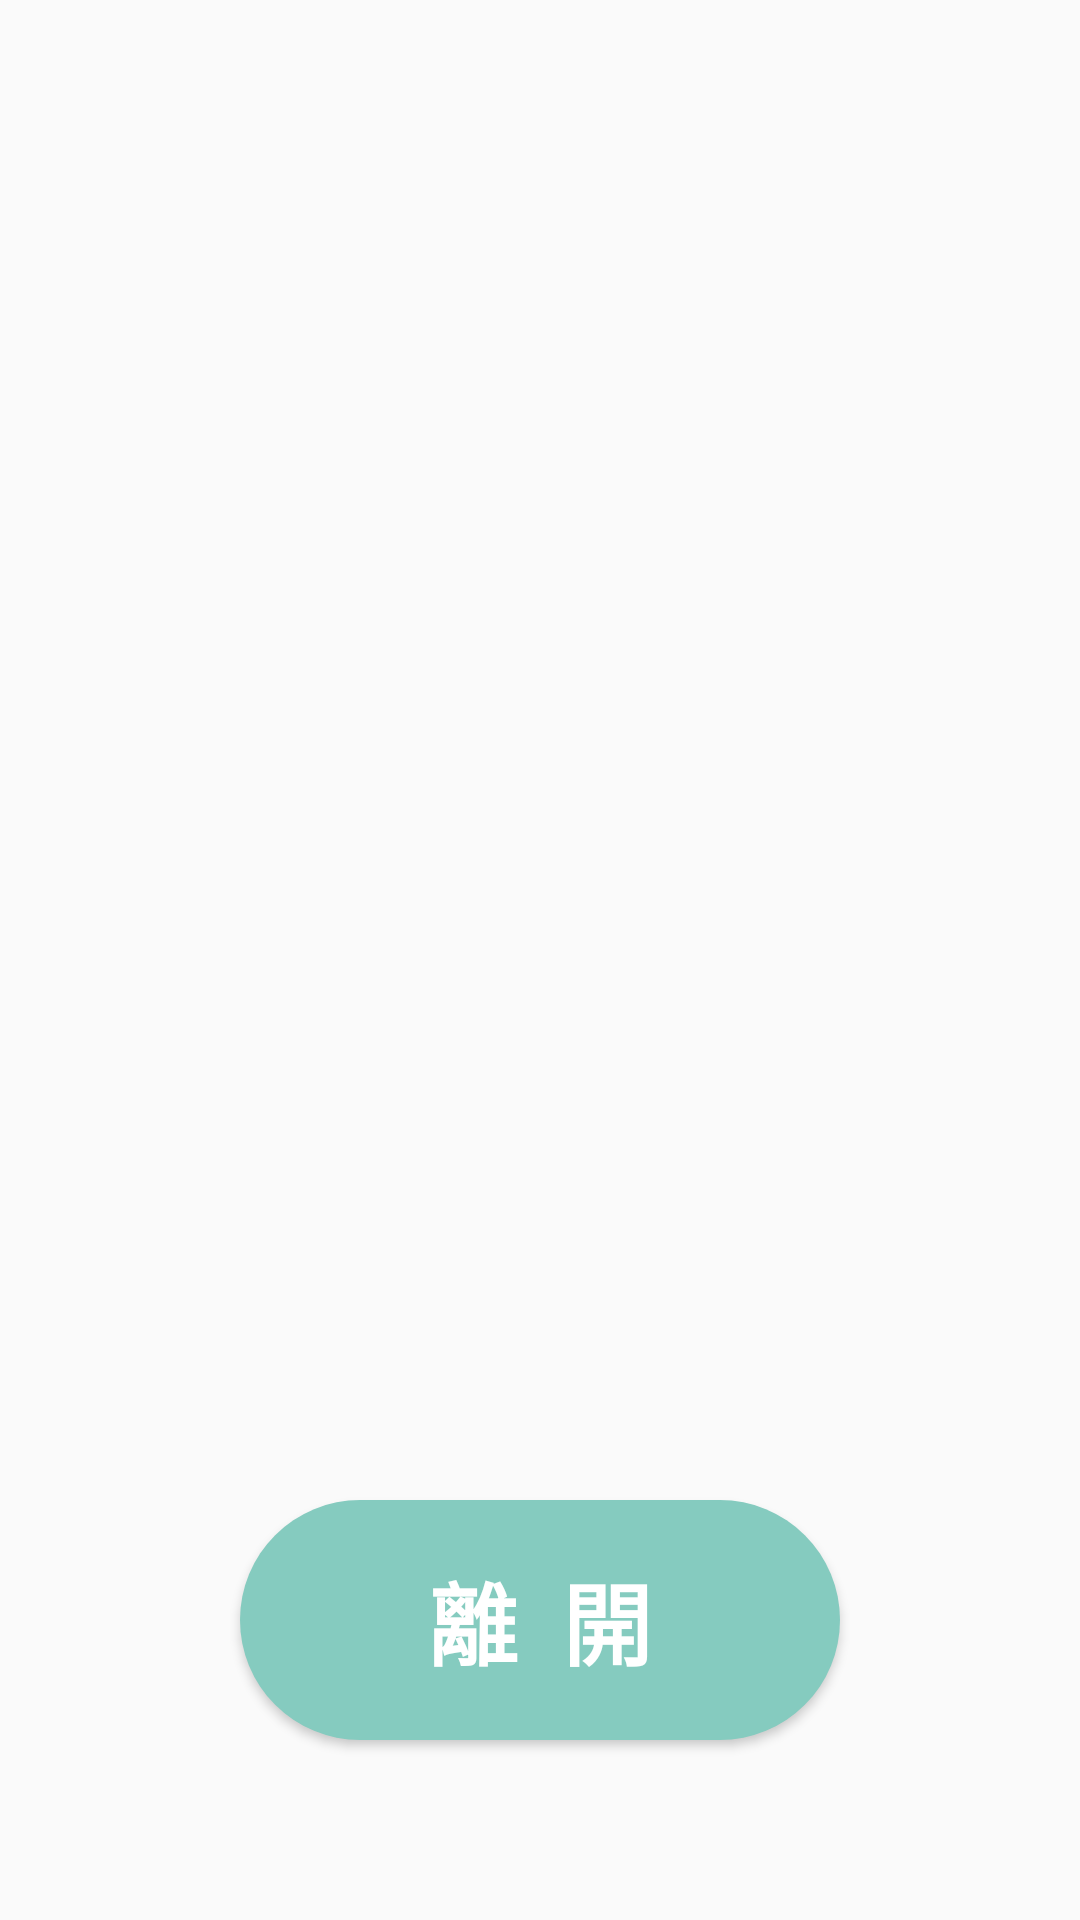

Android layout source for this screen:
<!-- AndroidManifest.xml: application theme AppTheme -->
<!-- res/layout/activity_reply.xml -->
<?xml version="1.0" encoding="utf-8"?>
<RelativeLayout xmlns:android="http://schemas.android.com/apk/res/android"
    xmlns:app="http://schemas.android.com/apk/res-auto"
    xmlns:tools="http://schemas.android.com/tools"
    android:layout_width="match_parent"
    android:layout_height="match_parent"
    tools:context="com.example.iir.question.MainActivity">

    <LinearLayout
        android:layout_width="match_parent"
        android:layout_height="match_parent"
        android:orientation="vertical"


        android:weightSum="1"
        android:layout_alignBottom="@+id/nextQ"
        android:layout_alignParentStart="true">


        <LinearLayout
            android:layout_width="match_parent"
            android:layout_height="300dp"
            android:orientation="horizontal"
            android:gravity="center_horizontal">


            <TextView
                android:id="@+id/dialogue"
                android:layout_width="1000dp"
                android:layout_height="300dp"
                android:layout_marginTop="25dp"
                android:background="@drawable/dialogue"
                android:gravity="left"
                android:paddingBottom="60dp"
                android:paddingLeft="25dp"
                android:paddingRight="25dp"
                android:paddingTop="50dp"
                android:scrollbars="vertical"
                android:textColor="#ffffff"
                android:textSize="40sp" />


        </LinearLayout>

        <LinearLayout
            android:layout_width="match_parent"
            android:layout_height="329dp"
            android:gravity="center_horizontal"
            android:orientation="horizontal">

            <ImageView
                android:id="@+id/answer"
                android:layout_width="wrap_content"
                android:layout_height="260dp"
                android:layout_alignParentBottom="true"
                android:layout_centerHorizontal="true"
                android:layout_gravity="center"
                android:layout_marginTop="25dp"
                android:src="@drawable/correct" />
        </LinearLayout>

    </LinearLayout>

    <Button
        android:id="@+id/nextQ"
        android:layout_width="200dp"
        android:layout_height="80dp"
        android:text="再試試看"
        android:textColor="#FFFFFF"
        android:textSize="30sp"
        android:textStyle="bold"
        android:layout_alignParentBottom="true"
        android:layout_marginBottom="60dp"
        android:layout_marginLeft="1000dp"
        android:background="@drawable/next_button" />

    <Button
        android:id="@+id/exit"
        android:layout_width="200dp"
        android:layout_height="80dp"
        android:text="離  開"
        android:textColor="#FFFFFF"
        android:textSize="30sp"
        android:textStyle="bold"
        android:layout_alignParentBottom="true"
        android:layout_marginBottom="60dp"
        android:layout_marginLeft="80dp"
        android:background="@drawable/next_button" />



</RelativeLayout>
<!-- resources referenced by this layout -->
<resources>
  <!-- drawable next_button (drawable) -->
  <?xml version="1.0" encoding="utf-8"?>
  <selector xmlns:android="http://schemas.android.com/apk/res/android">
      <item>
          <shape android:shape="rectangle">
  
  
              <solid android:color="#85cbbf"/>
  
              <corners android:radius="50dp" />
  
          </shape>
  
      </item>
  </selector>
  <style name="AppTheme" parent="Theme.AppCompat.Light.DarkActionBar">
          
  
          <item name="windowNoTitle">true</item>
          <item name="windowActionBar">false</item>
          <item name="android:windowFullscreen">true</item>
          <item name="android:windowContentOverlay">@null</item>
          <item name="colorPrimary">@color/colorPrimary</item>
          <item name="colorPrimaryDark">@color/colorPrimaryDark</item>
          <item name="colorAccent">@color/colorAccent</item>
      </style>
  <color name="colorPrimary">#3F51B5</color>
  <color name="colorPrimaryDark">#303F9F</color>
  <color name="colorAccent">#FF4081</color>
</resources>
